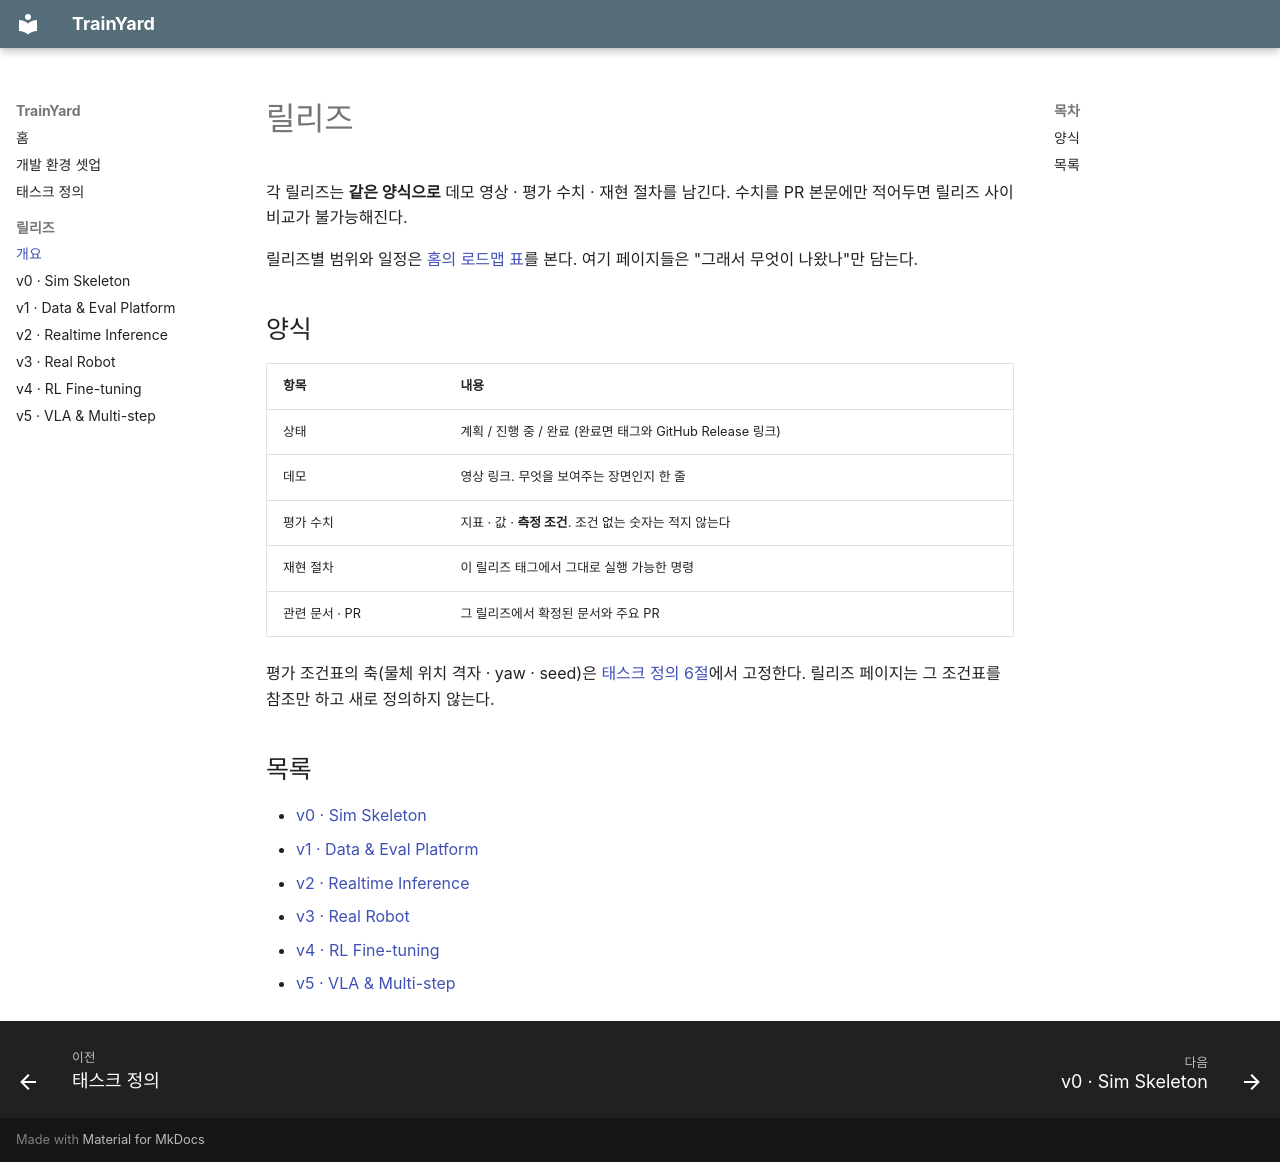

repository: jhl8109/trainyard · page: releases/index.html · generator: mkdocs

# 릴리즈

각 릴리즈는 **같은 양식으로** 데모 영상 · 평가 수치 · 재현 절차를 남긴다. 수치를 PR 본문에만 적어두면 릴리즈 사이 비교가 불가능해진다.

릴리즈별 범위와 일정은 [홈의 로드맵 표](../index.md#로드맵)를 본다. 여기 페이지들은 "그래서 무엇이 나왔나"만 담는다.

## 양식

| 항목 | 내용 |
|---|---|
| 상태 | 계획 / 진행 중 / 완료 (완료면 태그와 GitHub Release 링크) |
| 데모 | 영상 링크. 무엇을 보여주는 장면인지 한 줄 |
| 평가 수치 | 지표 · 값 · **측정 조건**. 조건 없는 숫자는 적지 않는다 |
| 재현 절차 | 이 릴리즈 태그에서 그대로 실행 가능한 명령 |
| 관련 문서 · PR | 그 릴리즈에서 확정된 문서와 주요 PR |

평가 조건표의 축(물체 위치 격자 · yaw · seed)은 [태스크 정의 6절](../task-pick-place.md)에서 고정한다. 릴리즈 페이지는 그 조건표를 참조만 하고 새로 정의하지 않는다.

## 목록

- [v0 · Sim Skeleton](v0.md)
- [v1 · Data & Eval Platform](v1.md)
- [v2 · Realtime Inference](v2.md)
- [v3 · Real Robot](v3.md)
- [v4 · RL Fine-tuning](v4.md)
- [v5 · VLA & Multi-step](v5.md)
